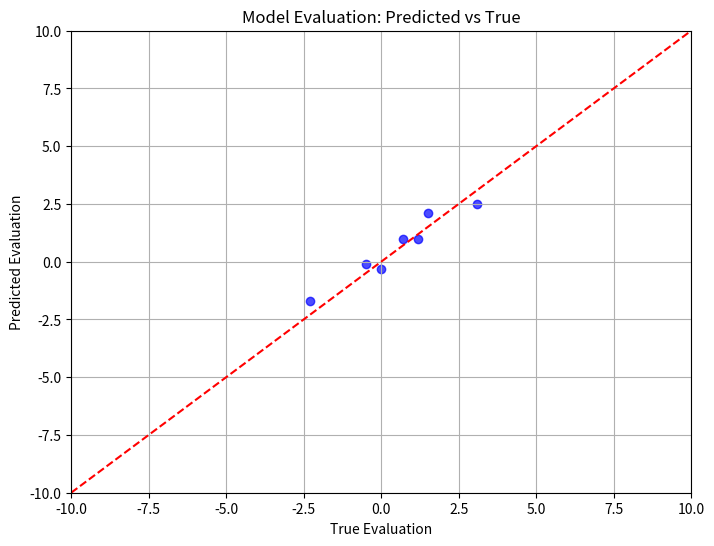

Python code for this plot:
import matplotlib.pyplot as plt

# Replace these with actual predictions and labels
y_true = [1.2, -0.5, 0.0, 3.1, -2.3, 1.5, 0.7]
y_pred = [1.0, -0.1, -0.3, 2.5, -1.7, 2.1, 1.0]

plt.figure(figsize=(8, 6))
plt.scatter(y_true, y_pred, color='blue', alpha=0.7)
plt.plot([-10, 10], [-10, 10], color='red', linestyle='--')  # perfect prediction line
plt.xlabel('True Evaluation')
plt.ylabel('Predicted Evaluation')
plt.title('Model Evaluation: Predicted vs True')
plt.grid(True)
plt.xlim(-10, 10)
plt.ylim(-10, 10)
plt.show()
